Dataset: herb_identification (GitHub, Mitlpsy/herb_identification). Classes: Etlingera elatior, Euphorbia hirta L, Leucas aspera.

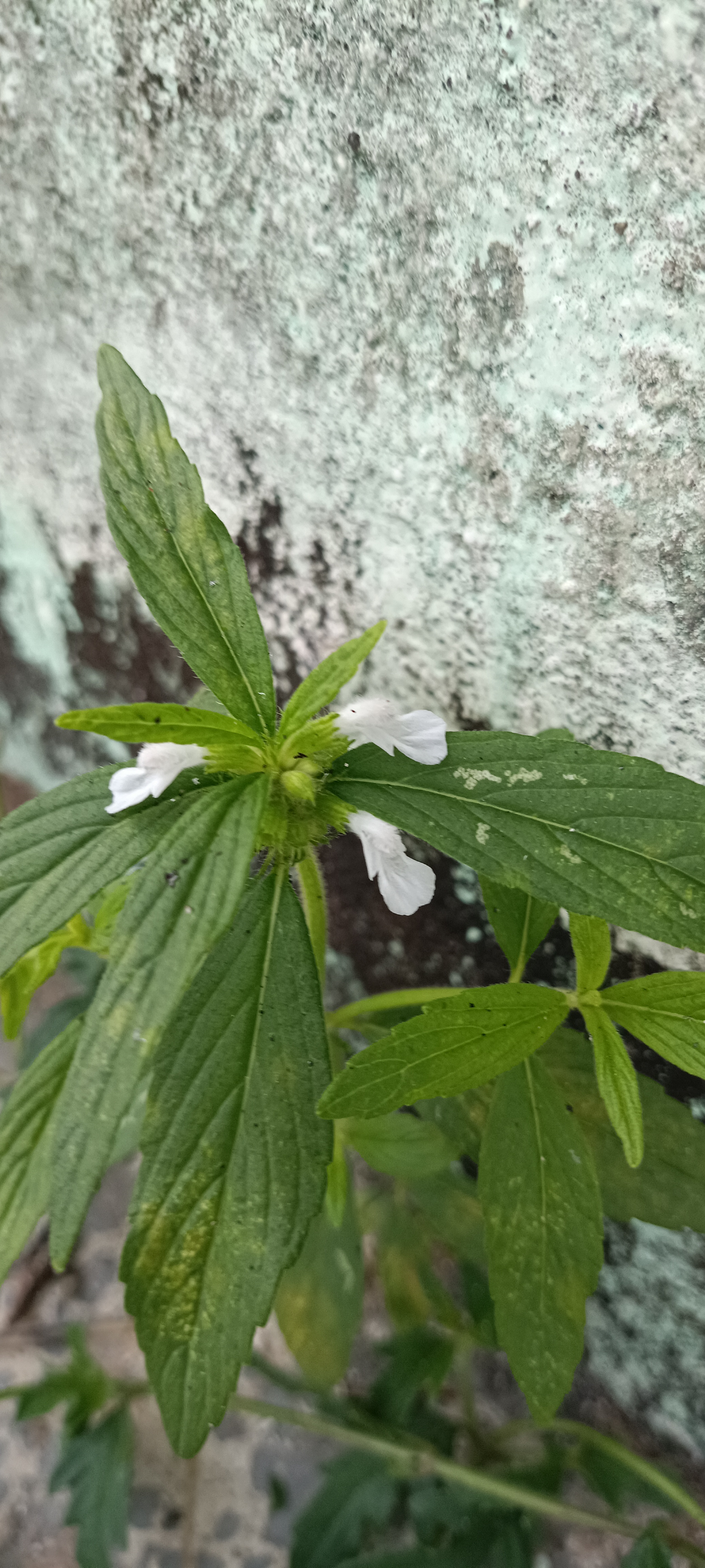
Label: Leucas aspera

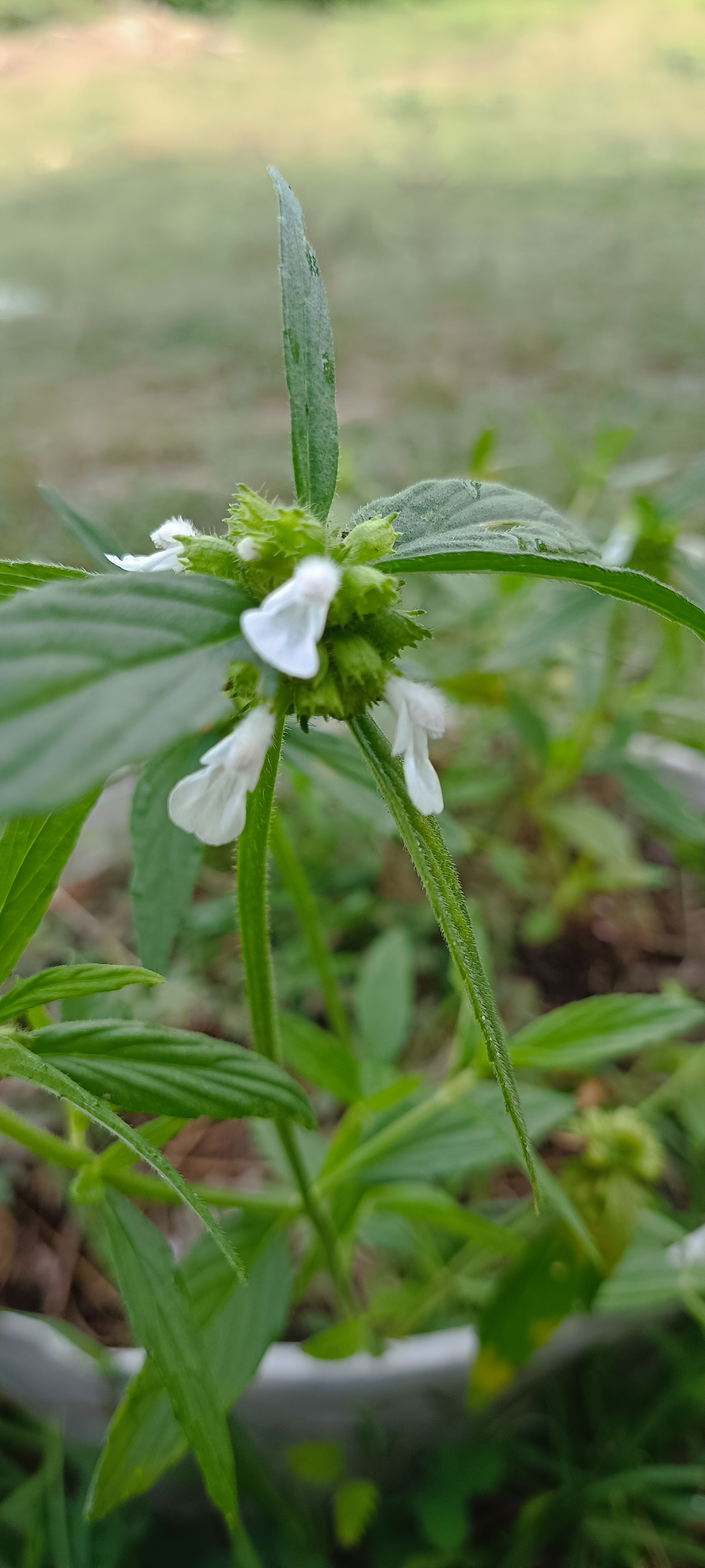
Label: Leucas aspera

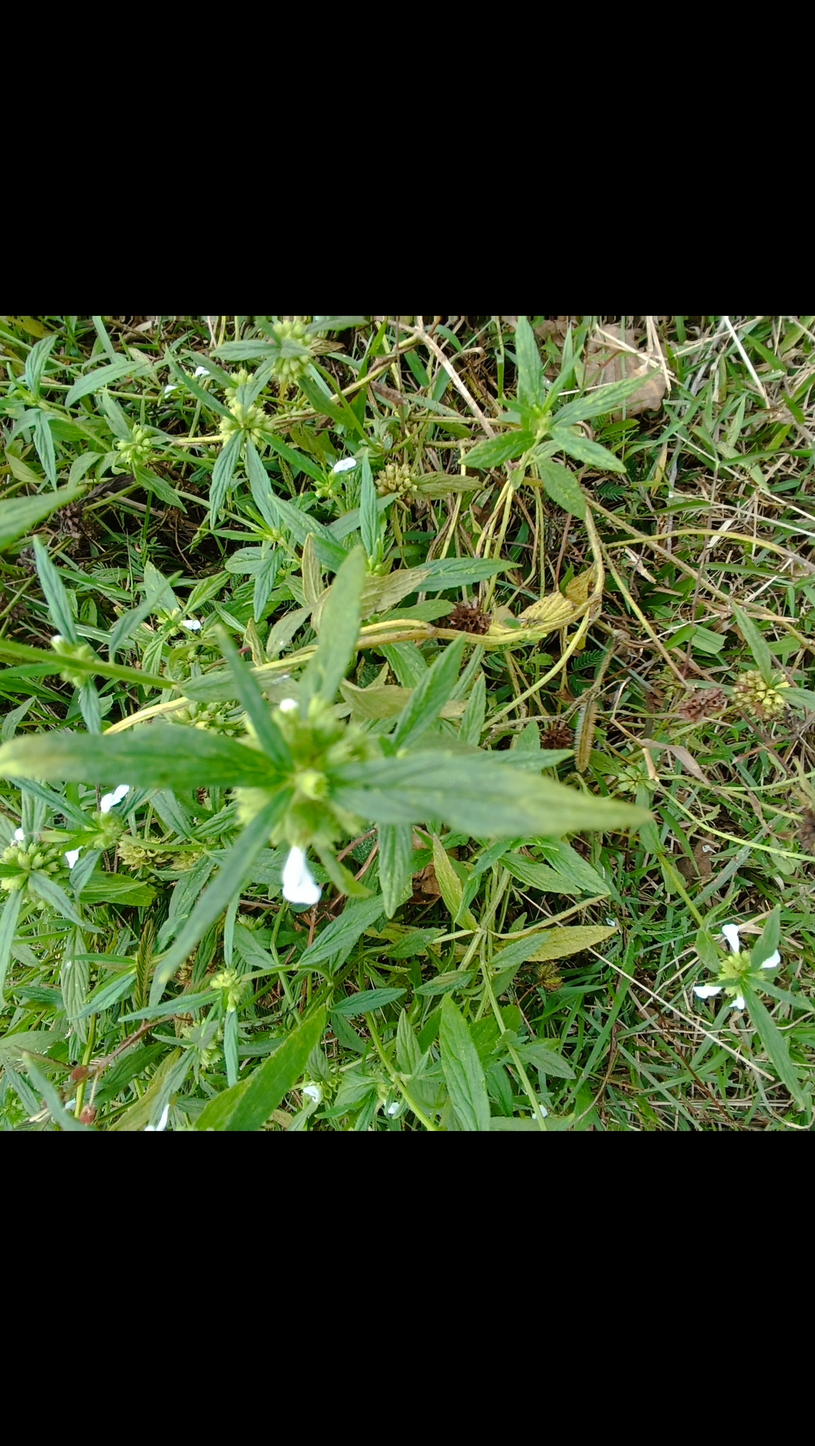
Label: Leucas aspera

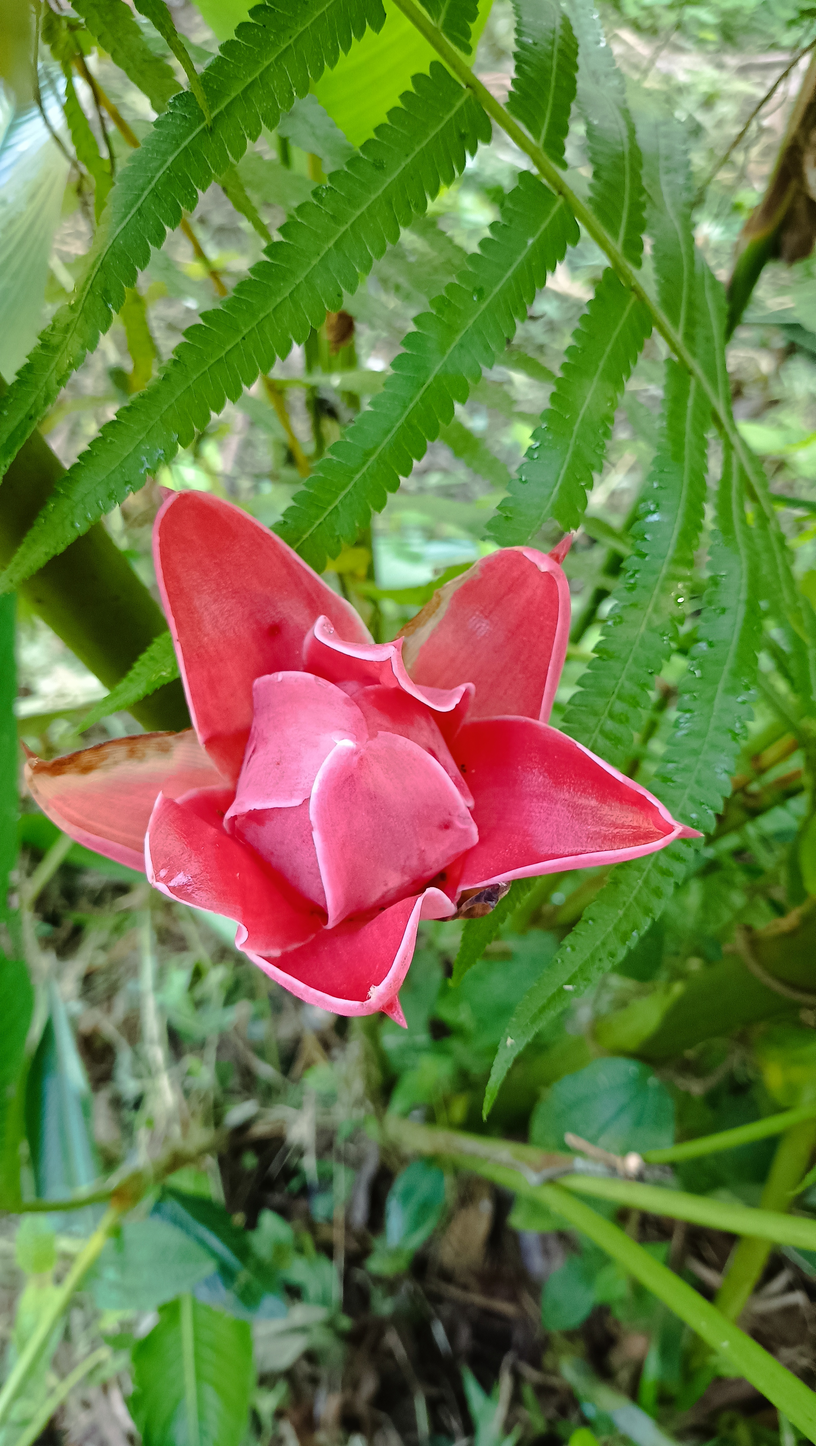
Label: Etlingera elatior

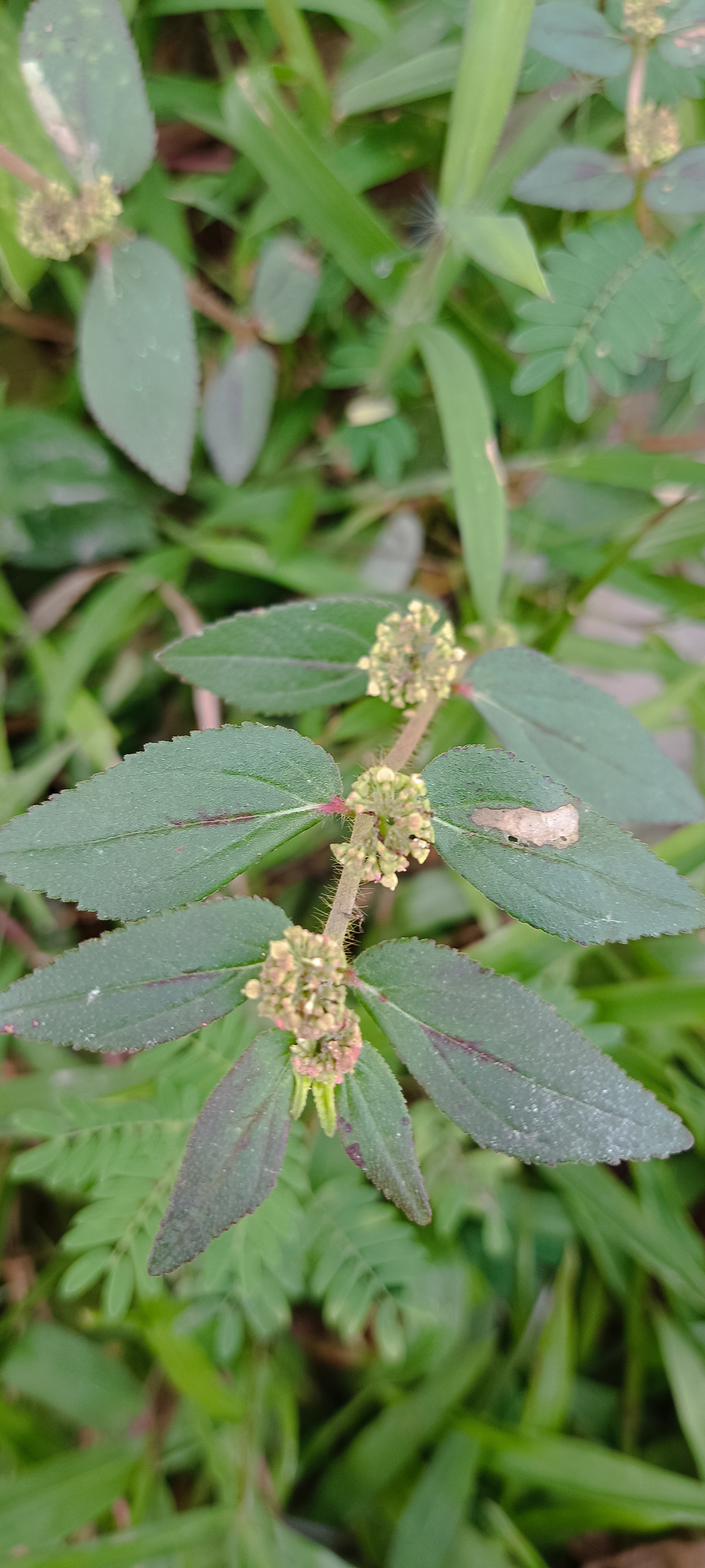
Label: Euphorbia hirta L

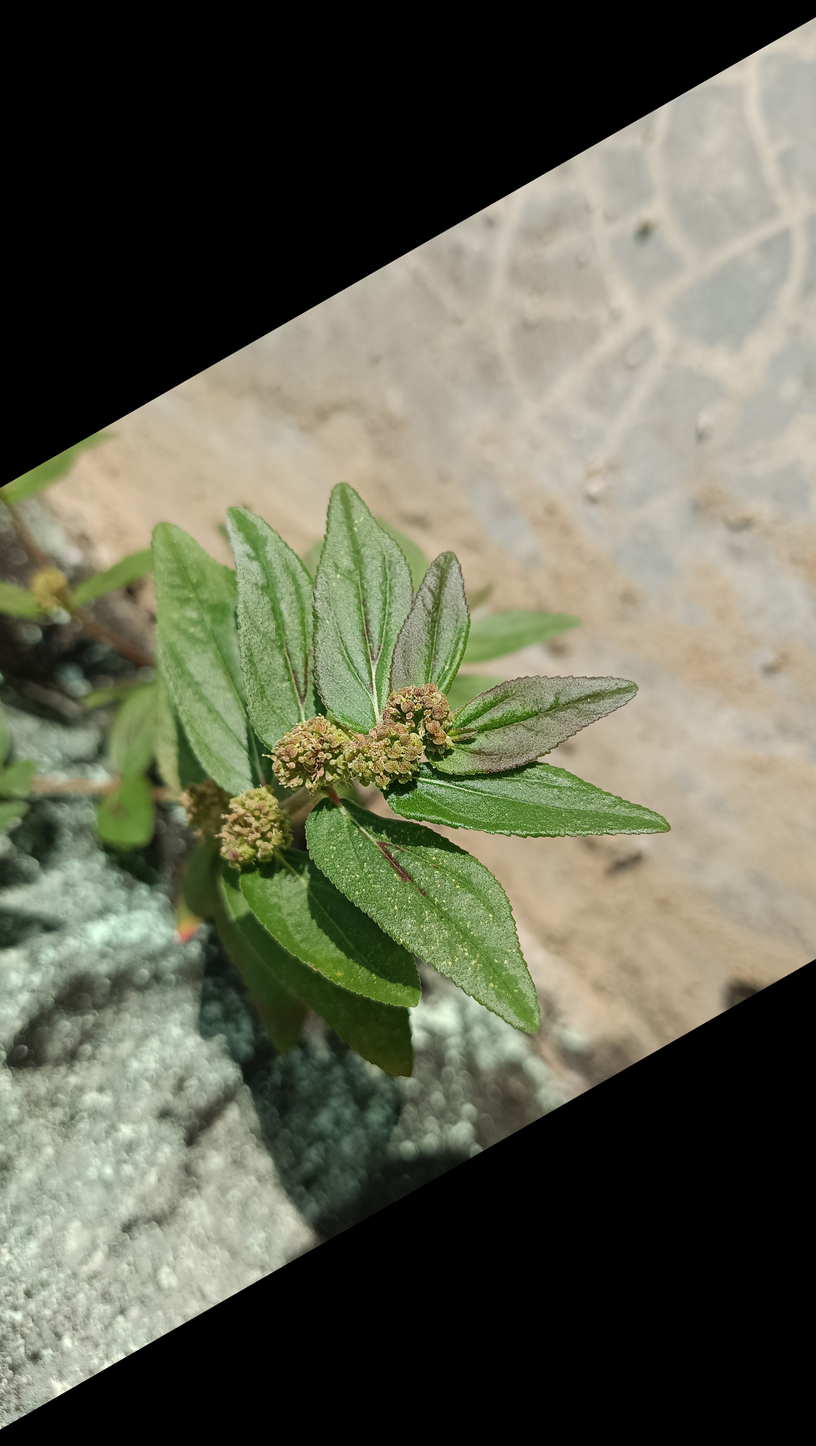
Label: Euphorbia hirta L
